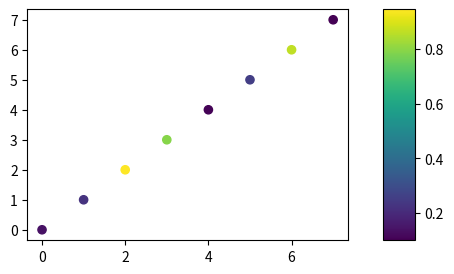

This chart was generated by the following Python code:
import sys
import matplotlib.pyplot as plt
from matplotlib.gridspec import GridSpec
import numpy as np

cbar_flag = True

def on_key_press(event):
    print("key= ",event.key)
    global cbar_flag, cax1, fig
    sys.stdout.flush()
    if event.key == 'h':
        cbar_flag = not cbar_flag
        if cbar_flag:
            print('create cax1')
            cax1 = fig.add_subplot(gs[1])
            xv = range(8)
            yv = np.random.uniform(low=0.0, high=1.0, size=8)
            z = yv
            sc = ax0.scatter(xv, xv, c=z, vmin=yv.min(), vmax=yv.max(), s=35)
            cbar1 = fig.colorbar(sc, cax=cax1)
        else:
            print('remove cax1')
            # cax1.get_xaxis().set_visible(False)
            # cax1.get_yaxis().set_visible(False)
            # cax1.set_xticks([])
            # cax1.set_yticks([])
            cax1.remove()   # same as "clear"?

        fig.canvas.draw()


fig = plt.figure(figsize=(5,3))

gs = GridSpec(1, 2, width_ratios=[1,0.1])
ax0 = fig.add_subplot(gs[0])
cax1 = fig.add_subplot(gs[1])

xv = range(8)
yv = np.random.uniform(low=0.0, high=1.0, size=8)
z = yv
sc = ax0.scatter(xv, xv, c=z, vmin=yv.min(), vmax=yv.max(), s=35)
cbar1 = fig.colorbar(sc, cax=cax1)

fig.canvas.mpl_connect('key_press_event', on_key_press)

plt.show()